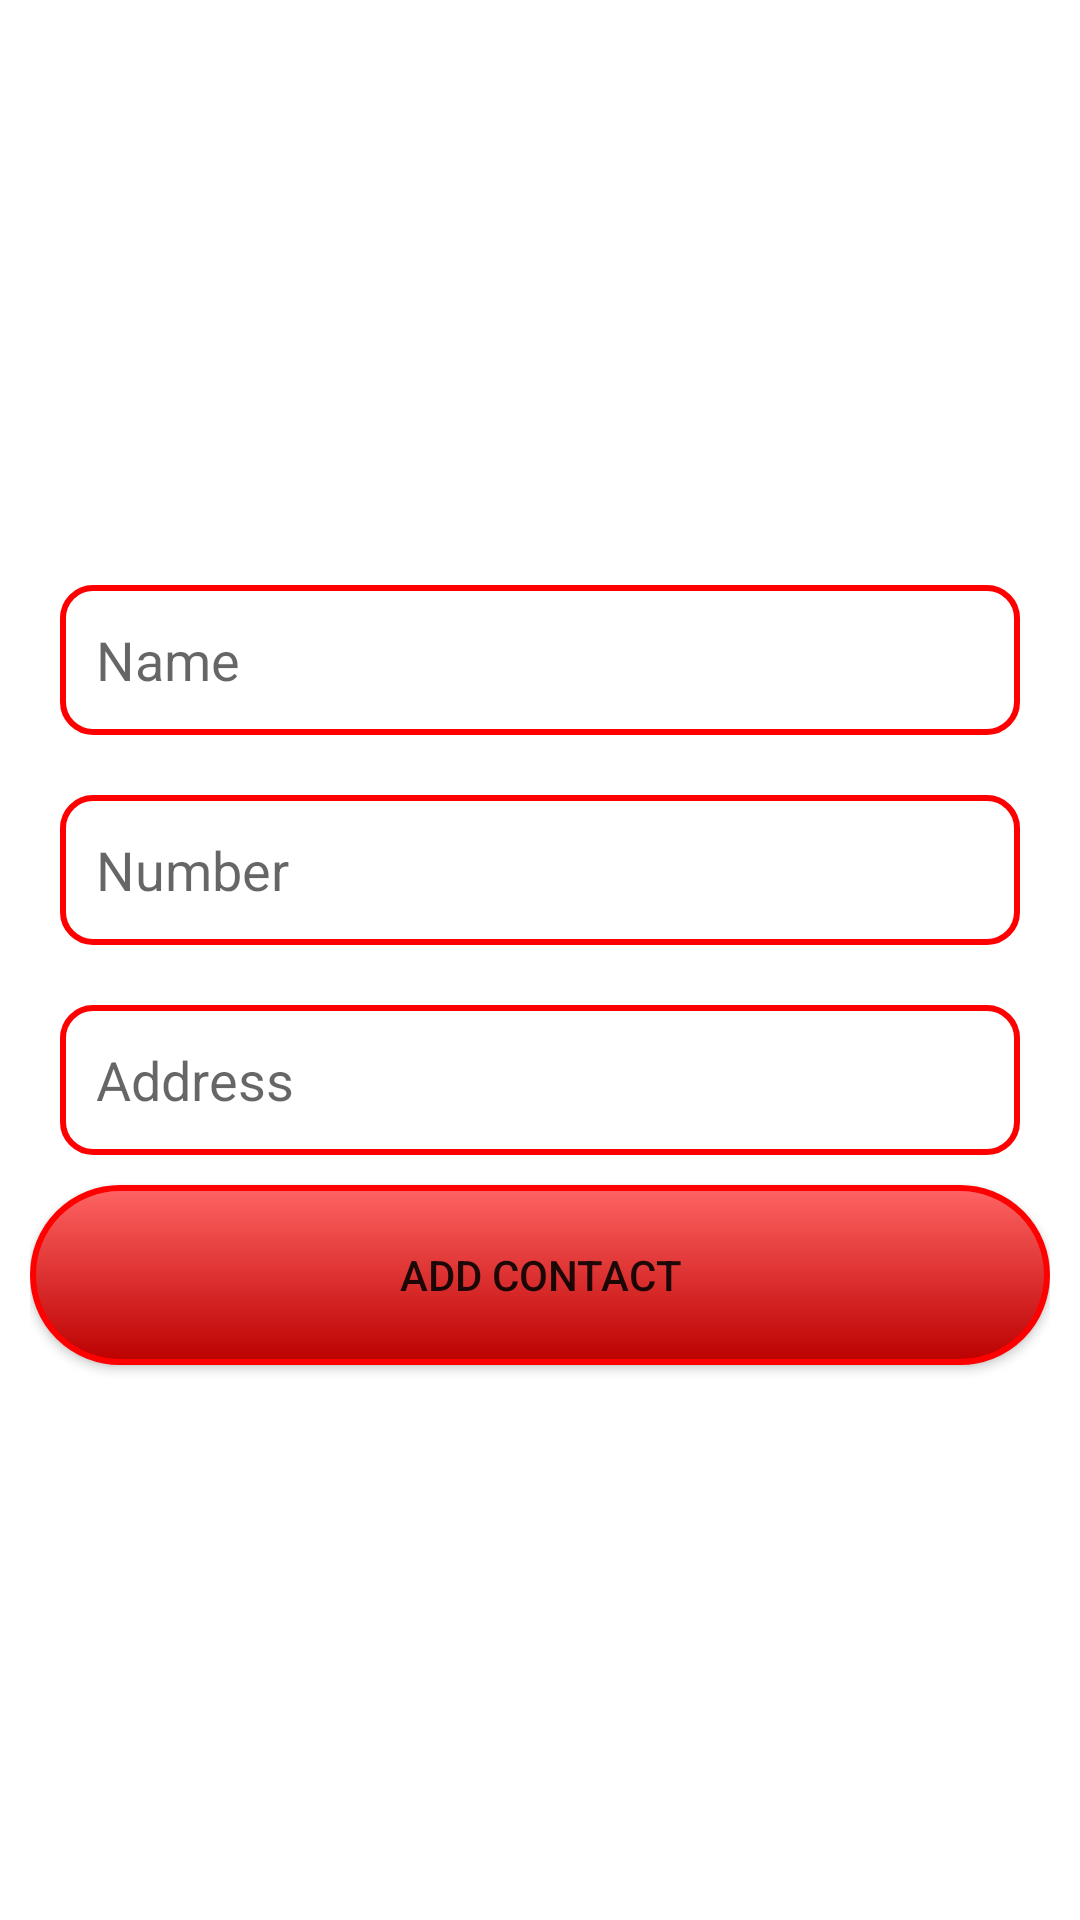

This screen was rendered from an Android layout file. Write that file and the resources it references.
<!-- AndroidManifest.xml: application theme Theme.FirebaseAsDatabase -->
<!-- res/layout/activity_add_contact.xml -->
<?xml version="1.0" encoding="utf-8"?>
<LinearLayout xmlns:android="http://schemas.android.com/apk/res/android"
    xmlns:tools="http://schemas.android.com/tools"
    android:layout_width="match_parent"
    android:layout_height="match_parent"
    android:orientation="vertical"
    android:padding="10dp"
    android:gravity="center"
    tools:context=".AddContactActivity">

    <EditText
        android:id="@+id/etName"
        android:layout_width="match_parent"
        android:layout_height="50dp"
        android:layout_margin="10dp"
        android:background="@drawable/rounded_edit_text"
        android:hint="Name"
        android:inputType="textEmailAddress"
        android:padding="12dp"
        android:textColor="@color/white" />

    <EditText
        android:id="@+id/etNumber"
        android:layout_width="match_parent"
        android:layout_height="50dp"
        android:layout_margin="10dp"
        android:background="@drawable/rounded_edit_text"
        android:hint="Number"
        android:inputType="number"
        android:padding="12dp"
        android:textColor="@color/white" />

    <EditText
        android:id="@+id/etAddress"
        android:layout_width="match_parent"
        android:layout_height="50dp"
        android:layout_margin="10dp"
        android:background="@drawable/rounded_edit_text"
        android:hint="Address"
        android:inputType="textEmailAddress"
        android:padding="12dp"
        android:textColor="@color/white" />

    <Button
        android:id="@+id/btn_add"
        android:layout_width="match_parent"
        android:layout_height="60dp"
        android:layout_gravity="center_horizontal"
        android:background="@drawable/button"
        android:gravity="center"
        android:text="Add contact" />


</LinearLayout>
<!-- resources referenced by this layout -->
<resources>
  <!-- drawable button (drawable-v24) -->
  <?xml version="1.0" encoding="utf-8"?>
  <shape xmlns:android="http://schemas.android.com/apk/res/android" android:shape="rectangle">
      <stroke
          android:width="2dp"
          android:color="#FF00" />
      <corners android:radius="50dp"/>
      <gradient
          android:startColor="#FF6464"
          android:endColor="#BC0000"
          android:angle="-45"
          />
  </shape>
  <!-- drawable rounded_edit_text (drawable-v24) -->
  <?xml version="1.0" encoding="utf-8"?>
  <shape xmlns:android="http://schemas.android.com/apk/res/android" android:shape="rectangle">
      <stroke
          android:width="2dp"
          android:color="#FF00" />
      <corners android:radius="10dp"/>
  </shape>
  <style name="Theme.FirebaseAsDatabase" parent="Theme.MaterialComponents.DayNight.DarkActionBar">
          
          <item name="colorPrimary">@color/purple_500</item>
          <item name="colorPrimaryVariant">@color/purple_700</item>
          <item name="colorOnPrimary">@color/white</item>
          
          <item name="colorSecondary">@color/teal_200</item>
          <item name="colorSecondaryVariant">@color/teal_700</item>
          <item name="colorOnSecondary">@color/black</item>
          
          <item name="android:statusBarColor" tools:targetApi="l">?attr/colorPrimaryVariant</item>
          
      </style>
  <!-- not gathered from this repository: default colours our renderer supplied (Android Studio template values) -->
  <color name="purple_500">#FF6200EE</color>
  <color name="purple_700">#FF3700B3</color>
  <color name="teal_200">#FF03DAC5</color>
  <color name="teal_700">#FF018786</color>
  <color name="black">#FF000000</color>
  <color name="white">#FFFFFFFF</color>
</resources>
